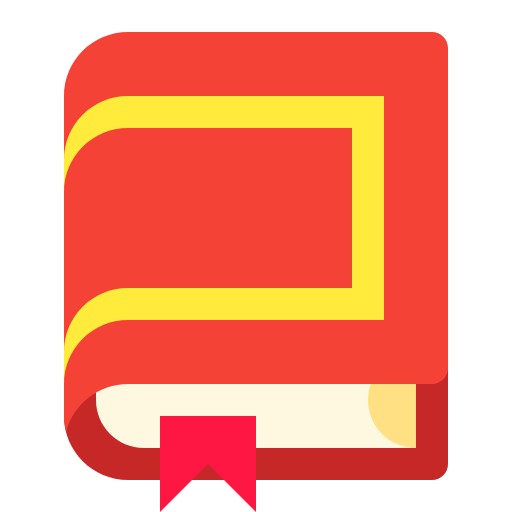
t = 0.00 s
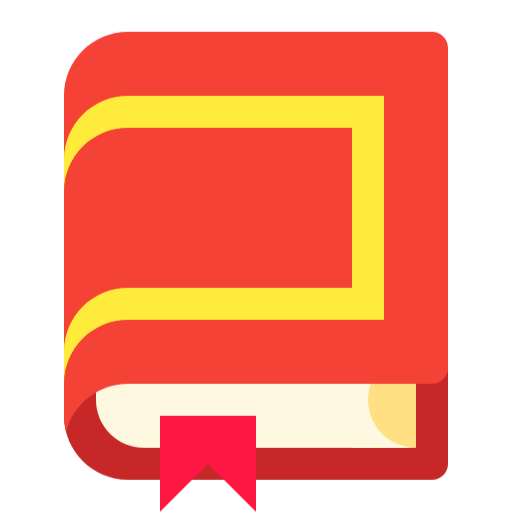
t = 0.50 s
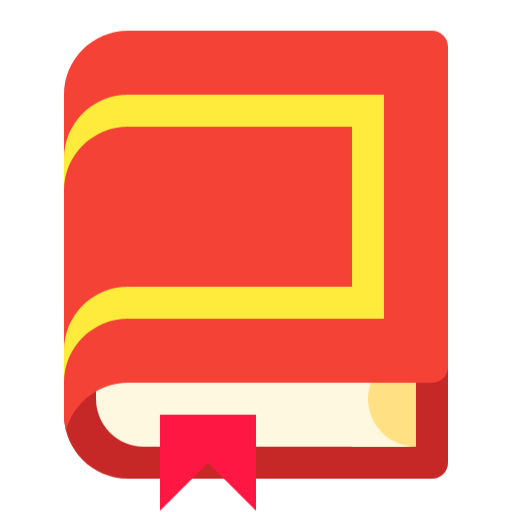
t = 1.50 s
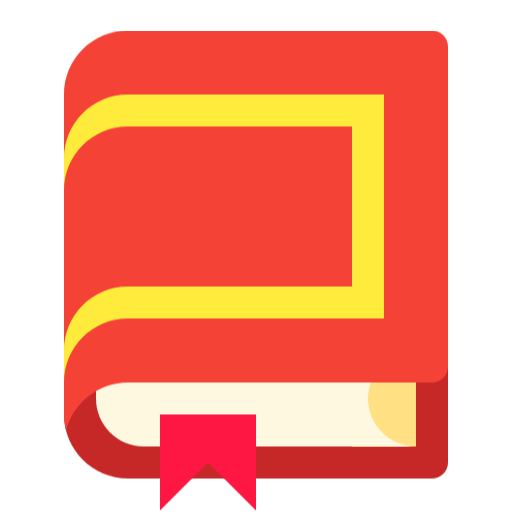
t = 2.00 s
t = 2.50 s: frame unchanged from t = 1.50 s, image omitted
t = 3.50 s: frame unchanged from t = 0.50 s, image omitted

The animated SVG that drew these frames (rendered in a browser with its animation timeline set to each time). Animation: 1 CSS @keyframes rule; one cycle of 4.00 s, repeats indefinitely.

<svg xmlns="http://www.w3.org/2000/svg" viewBox="0 0 1024 1024" shape-rendering="geometricPrecision">
      <style>
        .animated { 
          animation: float 4s ease-in-out infinite;
        }
        @keyframes float {
          0%, 100% { transform: translateY(0px); }
          50% { transform: translateY(-3px); }
        }
      </style><path class="animated" fill="#c62828" d="M128 704v128c0 70.692 57.308 128 128 128h608c17.728 0 32-14.272 32-32V704z"/><path class="animated" fill="#ffe082" d="M704 704v192h128V704z"/><path class="animated" fill="#fff8e1" d="M192 704v96c0 53.184 42.816 96 96 96h544a96 96 0 0 1-96-96 96 96 0 0 1 96-96z"/><path class="animated" fill="#ff1744" d="M320 832h192v192l-96-96-96 96z"/><path class="animated" fill="#f44336" d="M256 64c-70.692 0-128 57.308-128 128v640c0 11.088 1.557 21.787 4.207 32.047C146.767 807.565 197.672 768.07 256 768h608c17.728 0 32-14.272 32-32V96c0-17.728-14.272-32-32-32z"/><path class="animated" fill="#ffeb3b" d="M256 192c-70.912 0-128 57.088-128 128v64c0-70.912 57.088-128 128-128h448v320H256c-70.912 0-128 57.088-128 128v64c0-70.912 57.088-128 128-128h512V192z"/></svg>
